Run: headless pygame with SDL's dummy video driver; simulated clock (each Clock.tick advances the game by its frame time, no real sleeping); random seed 0; keys injected as events and as key.get_pressed() state; no mouse input.
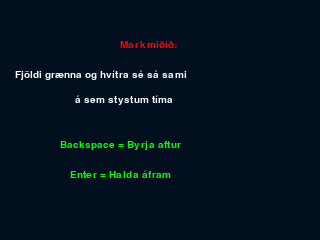
Frame 1 of 4 · flips 1–60 · no input
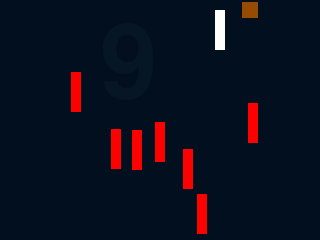
Frame 2 of 4 · flips 61–180 · tapped SPACE, RETURN · held RIGHT (→), D
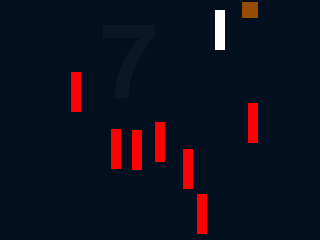
Frame 3 of 4 · flips 181–300 · held DOWN (↓), S
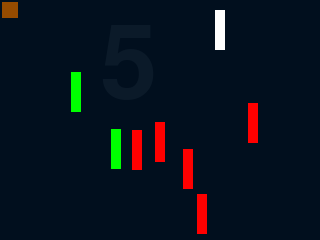
Frame 4 of 4 · flips 301–420 · held LEFT (←), A, UP (↑), W

The pygame program that drew these frames:

# coding=UTF-8

# Hannes Árni Hannesson 18/10/18
# Þú stýrir litlum kassa og búið er að búa til rauða enemies sem raðast randomly á skjánum
# Það eru gefin stig og eitthvað gaman

import pygame
import random
# Ég næ ekki þessu library og finnst litirnir hvort eð er ljótir
# from color_library import *

pygame.init()


# Einfaldur klasi, Player
class Player(object):
    def __init__(self, x, y, sx, sy):
        self.rect = pygame.Rect(x, y, sx, sy)

    # fallið move uppfærir hnitin á playernum.
    def move(self, dx, dy):
        self.rect.x += dx
        self.rect.y += dy
        # Ef hann fer til vinstri
        if dx > 0:
            working_color = WHITE
        # Ef hann fer til hægri
        elif dx < 0:
            working_color = GREEN
        else:
            working_color = RED
        # Ef player rekst á einhvern enemy breytist sá enemy í grænann
        for enemy in enemy_list:
            if self.rect.colliderect(enemy.rect):
                enemy.color = working_color


# Mjög einfaldur enemy klasi, maður setur inn staðsetningu óvinsins og lit hans.
class Enemy(object):
    def __init__(self, x, y, color):
        self.rect = pygame.Rect(x, y, 10, 40)
        self.color = color


# Litir
RED = (255, 0, 0)
WHITE = (255, 255, 255)
GREEN = (0, 255, 0)
ORANGE = (150, 75, 0)
BLACK = (1, 15, 30)

WINDOW_SIZE = (320, 240)
FRAME_RATE = 60
frame_count = 0
time_sec = 0
PLAY_TIME = 10
arial_font = pygame.font.SysFont('arialblack', 150)
smaller_arial = pygame.font.SysFont('arialblack', 75)
very_small_arial = pygame.font.SysFont('arialblack', 15)
high_score = 0

# Notað til að velja á milli wrap around og boundary check
use_wrap_around = True

pygame.display.set_caption("Verkefni 2a5")
screen = pygame.display.set_mode(WINDOW_SIZE)
clock = pygame.time.Clock()

running = starting = playing = initialize = True

while running:
    # Keychecker
    for e in pygame.event.get():
        if e.type == pygame.QUIT:
            running = False
        if e.type == pygame.KEYDOWN and e.key == pygame.K_ESCAPE:
            running = False
        if e.type == pygame.KEYDOWN and e.key == pygame.K_RETURN:
            starting = False
        if e.type == pygame.KEYDOWN and e.key == pygame.K_BACKSPACE:
            initialize = True
    screen.fill(BLACK)
    # Búum til allt leikborðið
    if initialize:
        # smíðum Player object og setjum í breytuna player
        player = Player(2, 2, 16, 16)
        # smíðum mirror sem verður notaður þegar kassinn á að birtast báðum megin skjásins
        mirror = Player(0, -16, 16, 16)

        # Búum til 8 enemies sem mega ekki snerta hvorn annan né playerinn.
        enemy_list = []
        for x in range(8):
            while True:
                # Búum til enemy sem við erum að vinna með í þessarri keyrslu lykkjunnar
                working_enemy = Enemy(random.randint(0, 310), random.randint(0, 200), RED)
                collision = False
                # Rennum í gegnum alla enemies sem eru í enemy_list og tékkum hvort það sé snerting á óvinum eða spilara
                for enemy in enemy_list:
                    if enemy.rect.colliderect(working_enemy) or working_enemy.rect.colliderect(player.rect):
                        collision = True
                # Ef working_enemy hefur ekki rekist í neitt
                # er honum bætt í listann og brotist er úrúr while True lykkjunni
                if not collision:
                    enemy_list.append(working_enemy)
                    break

        # Núllstillum það sem þarf að núllstilla fyrir playing
        initialize = False
        playing = True
        frame_count = 0
    # Byrjunarskjár
    elif starting:
        screen.blit(very_small_arial.render(
            'Markmiðið:',
            True,
            RED), (120, 40))
        screen.blit(very_small_arial.render(
            'Fjöldi grænna og hvítra sé sá sami',
            True,
            WHITE), (15, 70))
        screen.blit(very_small_arial.render(
            'á sem stystum tíma',
            True,
            WHITE), (75, 95))
        screen.blit(very_small_arial.render(
            'Backspace = Byrja aftur',
            True,
            GREEN), (60, 140))
        screen.blit(very_small_arial.render(
            'Enter = Halda áfram',
            True,
            GREEN), (70, 170))
    # Verið er að spila
    elif playing:
        # Hreyfum spilarann
        key = pygame.key.get_pressed()
        if key[pygame.K_LEFT]:
            player.move(-2, 0)
        if key[pygame.K_RIGHT]:
            player.move(2, 0)
        if key[pygame.K_UP]:
            player.move(0, -2)
        if key[pygame.K_DOWN]:
            player.move(0, 2)

        # Gerum wrap around-ið
        if use_wrap_around:
            # Látum mirror-inn endalaust vera á sama stað og playerinn
            mirror.rect.x = player.rect.x
            mirror.rect.y = player.rect.y
            # Tékkum fyrst á vinsti hliðinni
            if player.rect.x < 0:
                # Látum mirror-inn birtast hægra megin, hann fer öfugt mikið inn á skjáinn miðað við playerinn
                mirror.rect.x = 320+player.rect.x
                # Ef playerinn er alveg horfinn færum við hann yfir hinum megin
                if player.rect.x <= -16:
                    player.rect.x = 304
            # Hægri hlið
            if player.rect.x > 304:
                mirror.rect.x = -16 + player.rect.x-304
                if player.rect.x >= 320:
                    player.rect.x = 0
            # Efri hlið
            if player.rect.y < 0:
                mirror.rect.y = 240+player.rect.y
                if player.rect.y <= -16:
                    player.rect.y = 224
            # Neðri hlið
            if player.rect.y > 224:
                mirror.rect.y = -16 + player.rect.y -224
                if player.rect.y >= 240:
                    mirror.rect.x = -16
                    player.rect.y = 0
        # Notað basic boundary check, ef að notandi hefur fært player-inn eitthvað útaf skjánum færir þetta hann aftur
        else:
            # Vinstri hlið
            if player.rect.x < 0:
                player.move(2, 0)
            # Hægri hlið
            if player.rect.x > 304:
                player.move(-2, 0)
            # Efri hlið
            if player.rect.y < 0:
                player.move(0, 2)
            # Neðri hlið
            if player.rect.y > 224:
                player.move(0, -2)

        # Teiknum timer á miðjann skjáinn
        time_left = PLAY_TIME - time_sec
        # Tékkum hvort tíminn sé búinn, ef svo er hættum við að spila
        if time_left <= 0:
            time_left = 0
            playing = False
        # Búum til time object
        time = arial_font.render(
            str(time_left),
            True,
            (6+time_sec, 21+time_sec, 36+time_sec)
        )
        reds = 0
        # Tékkum hvort búið sé að lita alla kubbana
        for enemy in enemy_list:
            if enemy.color == RED:
                reds += 1
        if reds == 0:
            playing = False

        # Teiknum allt heila klabbið
        screen.blit(
            time,
            (150 - len(str(time_left)) * 50, 15)
        )
        pygame.draw.rect(screen, ORANGE, player.rect)
        pygame.draw.rect(screen, ORANGE, mirror.rect)
        for enemy in enemy_list:
            pygame.draw.rect(screen, enemy.color, enemy)

        # Tökum niður tímann
        frame_count += 1
        time_sec = (frame_count // FRAME_RATE)
    # Leikur kláraður
    else:
        greens = whites = 0
        for enemy in enemy_list:
            if enemy.color == GREEN:
                greens += 1
            elif enemy.color == WHITE:
                whites += 1
        score = 8 + time_left - abs(greens - whites)
        if score > high_score:
            high_score = score
        # Teiknum fjölda grænna
        screen.blit(smaller_arial.render(
            str(greens), True, GREEN),
            (75, 10))
        # Teiknum fjölda hvítra
        screen.blit(smaller_arial.render(
            str(whites), True, WHITE),
            (175, 10))
        # Teiknum stig
        screen.blit(very_small_arial.render(
            'Stig:                  High score:', True, RED),
            (50, 115))
        screen.blit(smaller_arial.render(
            str(score), True, RED),
            (65 - len(str(score)) * 25, 125))
        screen.blit(smaller_arial.render(
            str(high_score), True, RED),
            (230 - len(str(high_score)) * 25, 125))

    # Setjum frame rate
    clock.tick(FRAME_RATE)
    pygame.display.flip()
pygame.quit()
